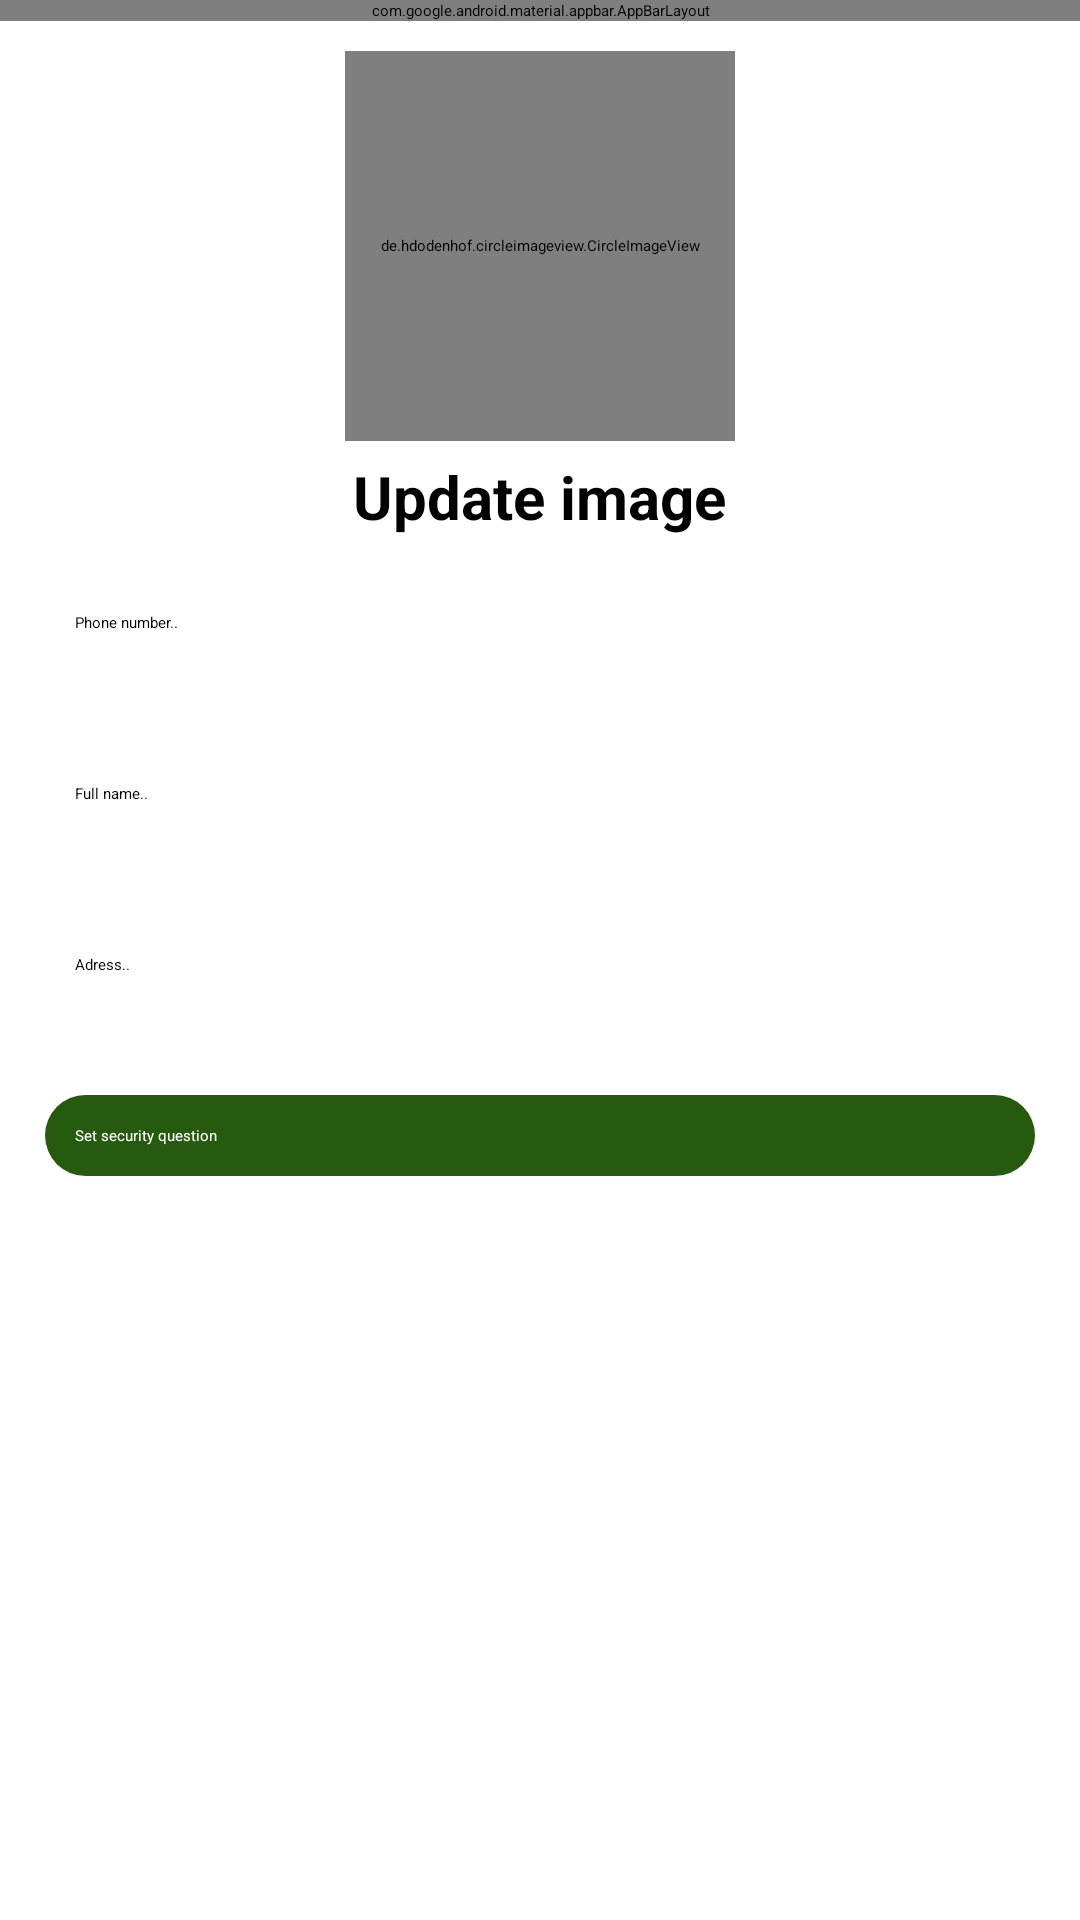

Layout XML and referenced resources for this Android screen:
<!-- AndroidManifest.xml: activity theme Status1 -->
<!-- res/layout/activity_settings.xml -->
<?xml version="1.0" encoding="utf-8"?>
<RelativeLayout xmlns:android="http://schemas.android.com/apk/res/android"
    xmlns:app="http://schemas.android.com/apk/res-auto"
    xmlns:tools="http://schemas.android.com/tools"
    android:layout_width="match_parent"
    android:layout_height="match_parent"
    tools:context=".Buyers.SettingsActivity">

    <com.google.android.material.appbar.AppBarLayout
        android:id="@+id/app_bar_layout_setting"
        android:layout_width="match_parent"
        android:layout_height="wrap_content"
        android:background="@color/status">

        <androidx.appcompat.widget.Toolbar
            android:id="@+id/toolbar_setting"
            android:layout_width="match_parent"
            android:layout_height="match_parent" >

        <RelativeLayout
            android:layout_width="match_parent"
            android:layout_height="wrap_content">

            <TextView
                android:id="@+id/close_setting"
                android:layout_width="wrap_content"
                android:layout_height="wrap_content"
                android:layout_alignParentStart="true"
                android:text="Close"
                android:textColor="@android:color/white"
                android:textSize="20dp"
                android:textStyle="bold"

                />


            <TextView
                android:id="@+id/update_setting"
                android:layout_width="wrap_content"
                android:layout_height="wrap_content"
                android:layout_alignParentEnd="true"
                android:layout_marginEnd="10dp"
                android:text="Update"
                android:textColor="@android:color/white"
                android:textSize="20dp"
                android:textStyle="bold"

                />
        </RelativeLayout>
        </androidx.appcompat.widget.Toolbar>
    </com.google.android.material.appbar.AppBarLayout>

    <de.hdodenhof.circleimageview.CircleImageView
        android:id="@+id/setting_profile_image"
        android:layout_width="130dp"
        android:layout_height="130dp"
        android:layout_centerHorizontal="true"
        android:layout_below="@id/app_bar_layout_setting"
        android:layout_marginTop="10dp"
        android:src="@drawable/profile"


        />

    <TextView
        android:id="@+id/setting_change_profile_image_text"
        android:layout_width="wrap_content"
        android:layout_height="wrap_content"
        android:layout_below="@id/setting_profile_image"
        android:layout_centerHorizontal="true"
        android:layout_marginTop="5dp"
        android:layout_marginEnd="10dp"
        android:text="Update image"
        android:textColor="@android:color/black"
        android:textSize="20dp"
        android:textStyle="bold"

        />

    <EditText
        android:id="@+id/setting_edit_phone"
        android:layout_width="match_parent"
        android:layout_height="wrap_content"
        android:padding="10dp"
       android:layout_margin="15dp"
        android:hint="Phone number.."
        android:background="@drawable/input_design"
        android:layout_below="@id/setting_change_profile_image_text"
        />
    <EditText
        android:id="@+id/setting_edit_name"
        android:layout_width="match_parent"
        android:layout_height="wrap_content"
        android:padding="10dp"
        android:layout_margin="15dp"
        android:hint="Full name.."
        android:background="@drawable/input_design"
        android:layout_below="@id/setting_edit_phone"
        />
    <EditText
        android:id="@+id/setting_edit_adress"
        android:layout_width="match_parent"
        android:layout_height="wrap_content"
        android:padding="10dp"
        android:layout_margin="15dp"
        android:hint="Adress.."
        android:background="@drawable/input_design"
        android:layout_below="@id/setting_edit_name"
        />

    <Button
        android:id="@+id/set_decurity_question"
        android:layout_width="match_parent"
        android:layout_height="wrap_content"
        android:layout_below="@id/setting_edit_adress"
        android:layout_marginStart="15dp"
        android:layout_marginTop="15dp"
        android:layout_marginEnd="15dp"
        android:layout_marginBottom="15dp"
        android:background="@drawable/buttons"
        android:padding="10dp"
        android:stateListAnimator="@null"
        android:text="Set security question"
        android:textAllCaps="false"
        android:textColor="@android:color/white" />

    <Button
        android:id="@+id/Become_SellerBtn"
        android:layout_width="match_parent"
        android:layout_height="wrap_content"
        android:layout_below="@id/set_decurity_question"
        android:layout_marginStart="15dp"
        android:layout_marginTop="10dp"
        android:layout_marginEnd="15dp"
        android:visibility="gone"
        android:layout_marginBottom="15dp"
        android:background="@drawable/buttons"
        android:padding="10dp"
        android:stateListAnimator="@null"
        android:text="Become Seller"
        android:textAllCaps="false"
        android:textColor="@android:color/white" />



</RelativeLayout>
<!-- resources referenced by this layout -->
<resources>
  <color name="status">#265B0F</color>
  <!-- drawable buttons (drawable) -->
  <?xml version="1.0" encoding="utf-8"?>
  <shape xmlns:android="http://schemas.android.com/apk/res/android">
  
      <solid
          android:color="#265B0F"
          >
      </solid>
  
      <corners
          android:radius="15dp"
          >
      </corners>
  
  </shape>
</resources>
